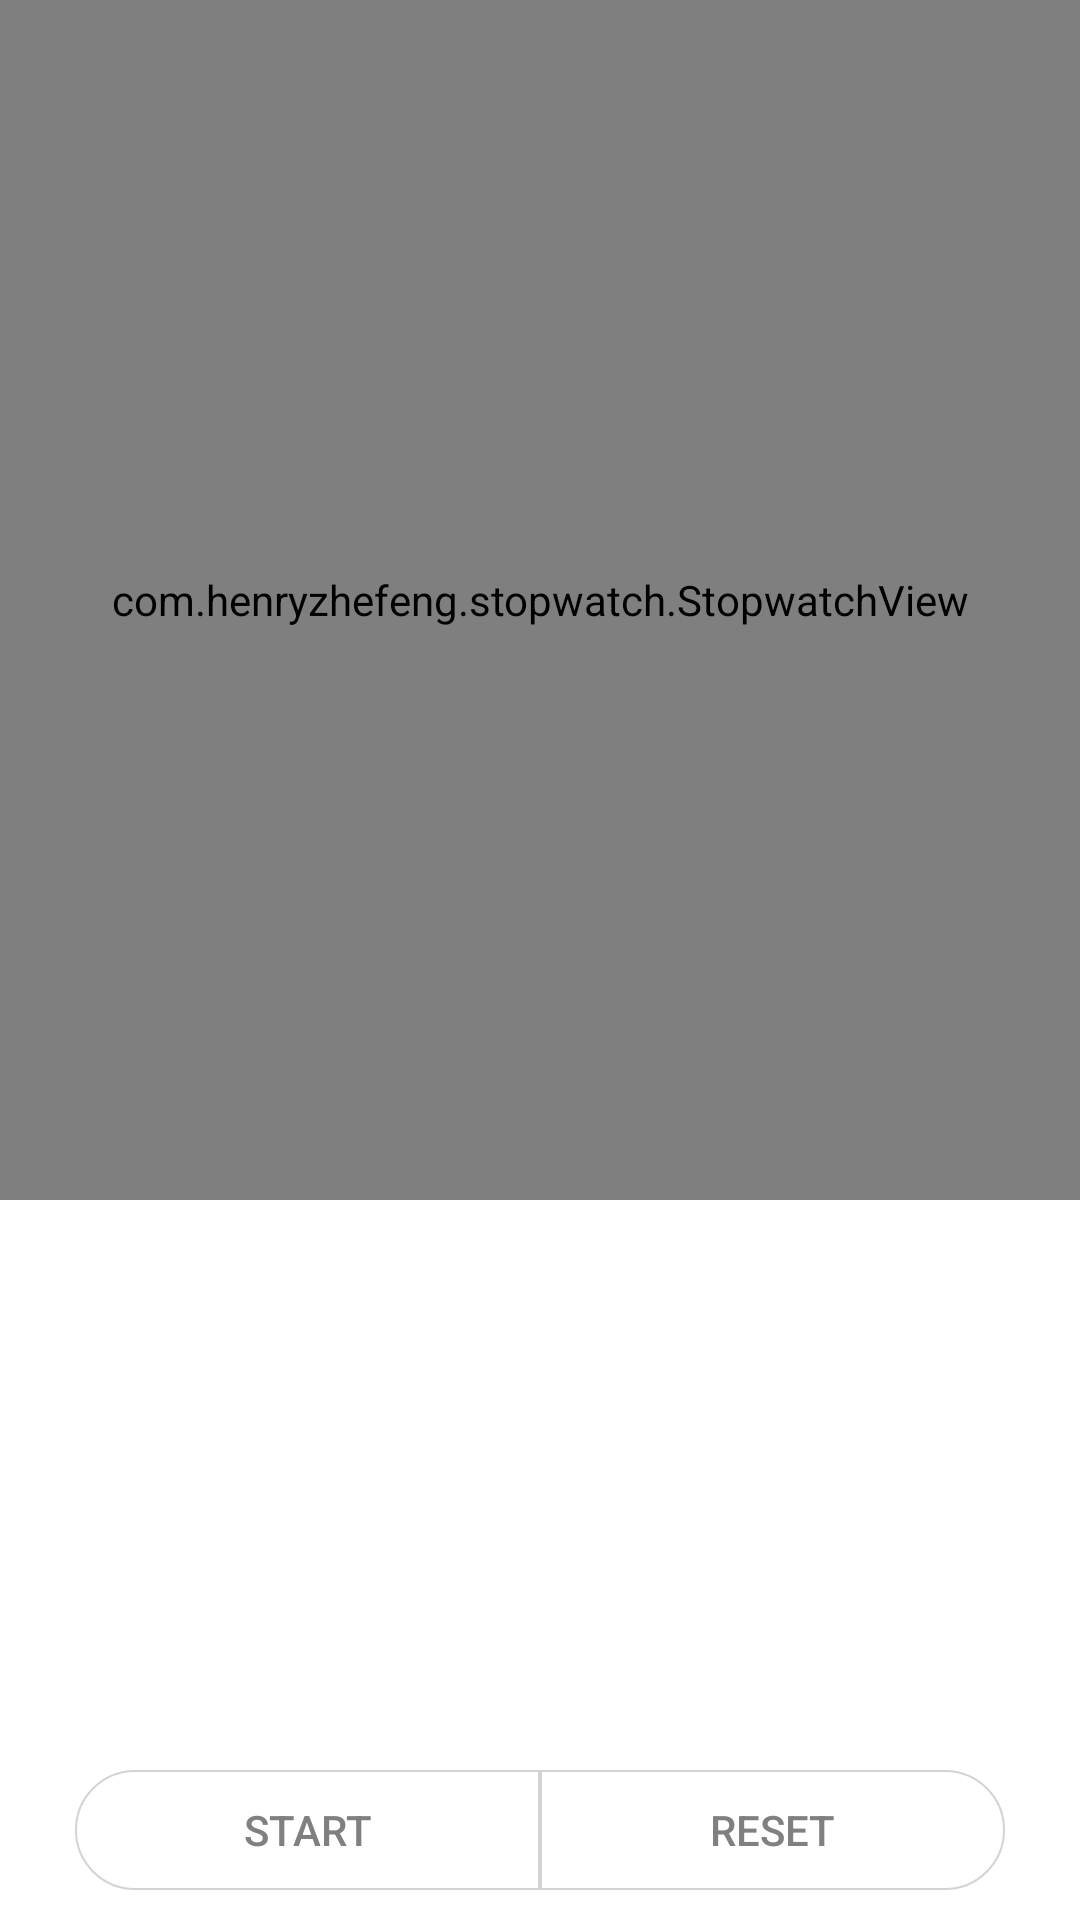

Android layout source for this screen:
<!-- AndroidManifest.xml: fallback theme Theme.MaterialComponents.DayNight.NoActionBar -->
<!-- res/layout/main.xml -->
<?xml version="1.0" encoding="utf-8"?>
<LinearLayout xmlns:android="http://schemas.android.com/apk/res/android"
              android:orientation="vertical"
              android:layout_width="fill_parent"
              android:layout_height="fill_parent"
        >
    <LinearLayout android:layout_width="fill_parent" android:layout_height="0dip" android:layout_weight="5"
                  android:background="@color/up_half_background_color" android:orientation="vertical">
        <com.henryzhefeng.stopwatch.StopwatchView
                android:id="@+id/stopwatch"
                android:layout_width="fill_parent" android:layout_height="fill_parent"/>
    </LinearLayout>
    <RelativeLayout android:layout_width="fill_parent" android:layout_height="0dip" android:layout_weight="3"
                    android:background="@color/down_half_background_color">
        <ListView android:id="@+id/resultList" android:layout_width="fill_parent" android:scrollbars="none"
                  android:layout_height="fill_parent" android:background="@android:color/transparent">
        </ListView>
        <LinearLayout android:id="@+id/init_btn_bar" style="@style/btn_bar_style" android:layout_width="fill_parent"
                      android:layout_height="@dimen/btn_bar_height" android:orientation="horizontal"
                      android:layout_alignParentBottom="true">
            <Button android:id="@+id/init_start_btn" style="@style/btn_bar_btn_style" android:layout_width="fill_parent"
                    android:text="Start" android:layout_height="fill_parent"
                    android:background="@drawable/round_btn_bg"/>
        </LinearLayout>
        <LinearLayout android:id="@+id/run_btn_bar" style="@style/btn_bar_style" android:layout_width="fill_parent"
                      android:layout_height="@dimen/btn_bar_height" android:orientation="horizontal"
                      android:layout_alignParentBottom="true">
            <Button android:id="@+id/run_pause_btn" style="@style/btn_bar_btn_style" android:layout_width="0dp"
                    android:layout_weight="1" android:layout_height="fill_parent" android:text="Pause"
                    android:background="@drawable/left_round_btn_bg"/>
            <Button android:id="@+id/run_lap_btn" style="@style/btn_bar_btn_style" android:layout_width="0dp"
                    android:layout_weight="1" android:text="Lap" android:layout_height="fill_parent"
                    android:background="@drawable/right_round_btn_bg"/>
        </LinearLayout>
        <LinearLayout android:id="@+id/paused_btn_bar" style="@style/btn_bar_style" android:layout_width="fill_parent"
                      android:layout_height="@dimen/btn_bar_height" android:orientation="horizontal"
                      android:layout_alignParentBottom="true">
            <Button android:id="@+id/paused_start_btn" style="@style/btn_bar_btn_style" android:layout_width="0dp"
                    android:layout_weight="1" android:layout_height="fill_parent" android:text="Start"
                    android:background="@drawable/left_round_btn_bg"/>
            <Button android:id="@+id/paused_reset_btn" style="@style/btn_bar_btn_style" android:layout_width="0dp"
                    android:layout_weight="1" android:text="Reset" android:layout_height="fill_parent"
                    android:background="@drawable/right_round_btn_bg"/>
        </LinearLayout>
    </RelativeLayout>
</LinearLayout>
<!-- resources referenced by this layout -->
<resources>
  <color name="down_half_background_color">@android:color/white</color>
  <color name="up_half_background_color">#ff17bf18</color>
  <dimen name="btn_bar_height">60dp</dimen>
  <!-- drawable left_round_btn_bg (drawable-hdpi) -->
  <?xml version="1.0" encoding="utf-8"?>
  <selector xmlns:android="http://schemas.android.com/apk/res/android">
      <item android:state_pressed="false">
          <shape android:shape="rectangle">
              <corners android:topLeftRadius="@dimen/btn_radius" android:bottomLeftRadius="@dimen/btn_radius"/>
              <stroke android:width="0.5dp" android:color="@color/dark_gray"/>
          </shape>
      </item>
  </selector>
  <!-- drawable right_round_btn_bg (drawable-hdpi) -->
  <?xml version="1.0" encoding="utf-8"?>
  <selector xmlns:android="http://schemas.android.com/apk/res/android">
      <item android:state_pressed="false">
          
          <shape android:shape="rectangle">
              <corners android:topRightRadius="@dimen/btn_radius" android:bottomRightRadius="@dimen/btn_radius"/>
              <stroke android:width="0.5dp" android:color="@color/dark_gray"/>
          </shape>
      </item>
  </selector>
  <!-- drawable round_btn_bg (drawable-hdpi) -->
  <?xml version="1.0" encoding="utf-8"?>
  <selector xmlns:android="http://schemas.android.com/apk/res/android">
      <item android:state_pressed="false">
          <shape android:shape="rectangle">
              <corners android:radius="@dimen/btn_radius"/>
              <stroke android:width="0.5dp" android:color="@color/dark_gray"/>
          </shape>
      </item>
  </selector>
  <style name="btn_bar_btn_style">
          <item name="android:textColor">@android:color/tertiary_text_light</item>
          <item name="android:textSize">@dimen/btn_text_size</item>
      </style>
  <style name="btn_bar_style">
          <item name="android:paddingTop">10dp</item>
          <item name="android:paddingBottom">10dp</item>
          <item name="android:paddingLeft">25dp</item>
          <item name="android:paddingRight">25dp</item>
          <item name="android:background">@android:color/white</item>
      </style>
  <dimen name="btn_radius">40dp</dimen>
  <color name="dark_gray">#ffd3d3d3</color>
  <dimen name="btn_text_size">14sp</dimen>
</resources>
